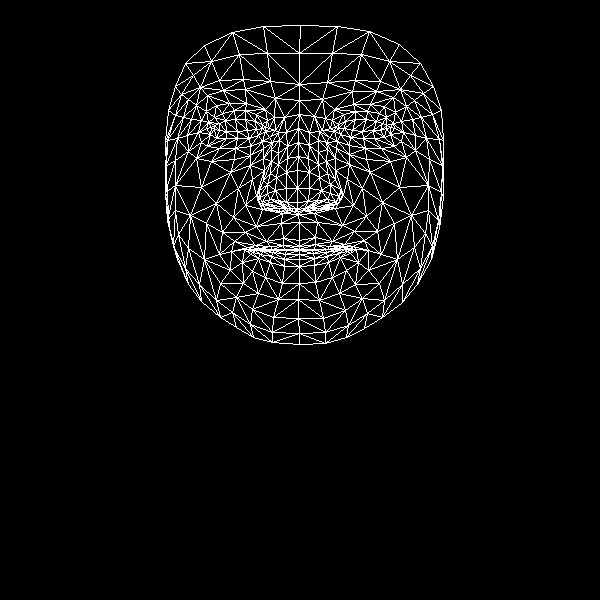

The data file committed next to this chart (first rows):
, x, y
0, 299, 240
1, 297, 202
2, 298, 214
3, 287, 158
4, 297, 188
5, 297, 170
6, 298, 128
7, 214, 129
8, 299, 100
9, 299, 84
10, 300, 25
11, 299, 246
12, 299, 249
13, 299, 250
14, 299, 250
15, 299, 254
16, 299, 259
17, 299, 266
18, 299, 283
19, 297, 209
20, 286, 208
21, 175, 86
22, 249, 138
23, 237, 138
24, 226, 138
25, 210, 134
26, 258, 135
27, 234, 110
28, 245, 110
29, 222, 113
30, 214, 117
31, 201, 142
32, 252, 309
33, 211, 127
34, 167, 140
35, 187, 135
36, 238, 188
37, 283, 238
38, 284, 249
39, 266, 241
40, 255, 245
41, 272, 249
42, 263, 250
43, 242, 262
44, 286, 202
45, 286, 188
46, 196, 105
47, 263, 158
48, 259, 197
49, 259, 190
50, 201, 187
51, 286, 172
52, 223, 90
53, 207, 95
54, 185, 63
55, 275, 98
56, 256, 114
57, 231, 251
58, 177, 259
59, 268, 204
... 408 more rows
